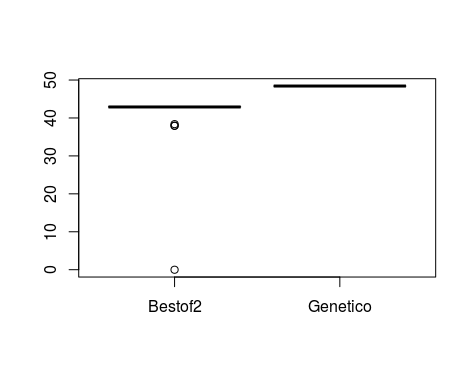

The data file committed next to this chart (first rows):
B2, GN
37.97, 48.42
42.96, 48.42
42.96, 48.42
42.9, 48.42
42.96, 48.42
42.9, 48.42
42.9, 48.42
42.9, 48.42
42.96, 48.42
42.96, 48.42
42.96, 48.42
42.96, 48.42
37.95, 48.42
42.96, 48.42
42.9, 48.42
42.96, 48.42
42.9, 48.42
42.96, 48.42
42.9, 48.42
42.96, 48.42
42.96, 48.42
42.9, 48.42
38.38, 48.42
42.9, 48.42
42.9, 48.42
42.9, 48.42
42.9, 48.42
0.0, 48.42
42.9, 48.42
42.9, 48.42
